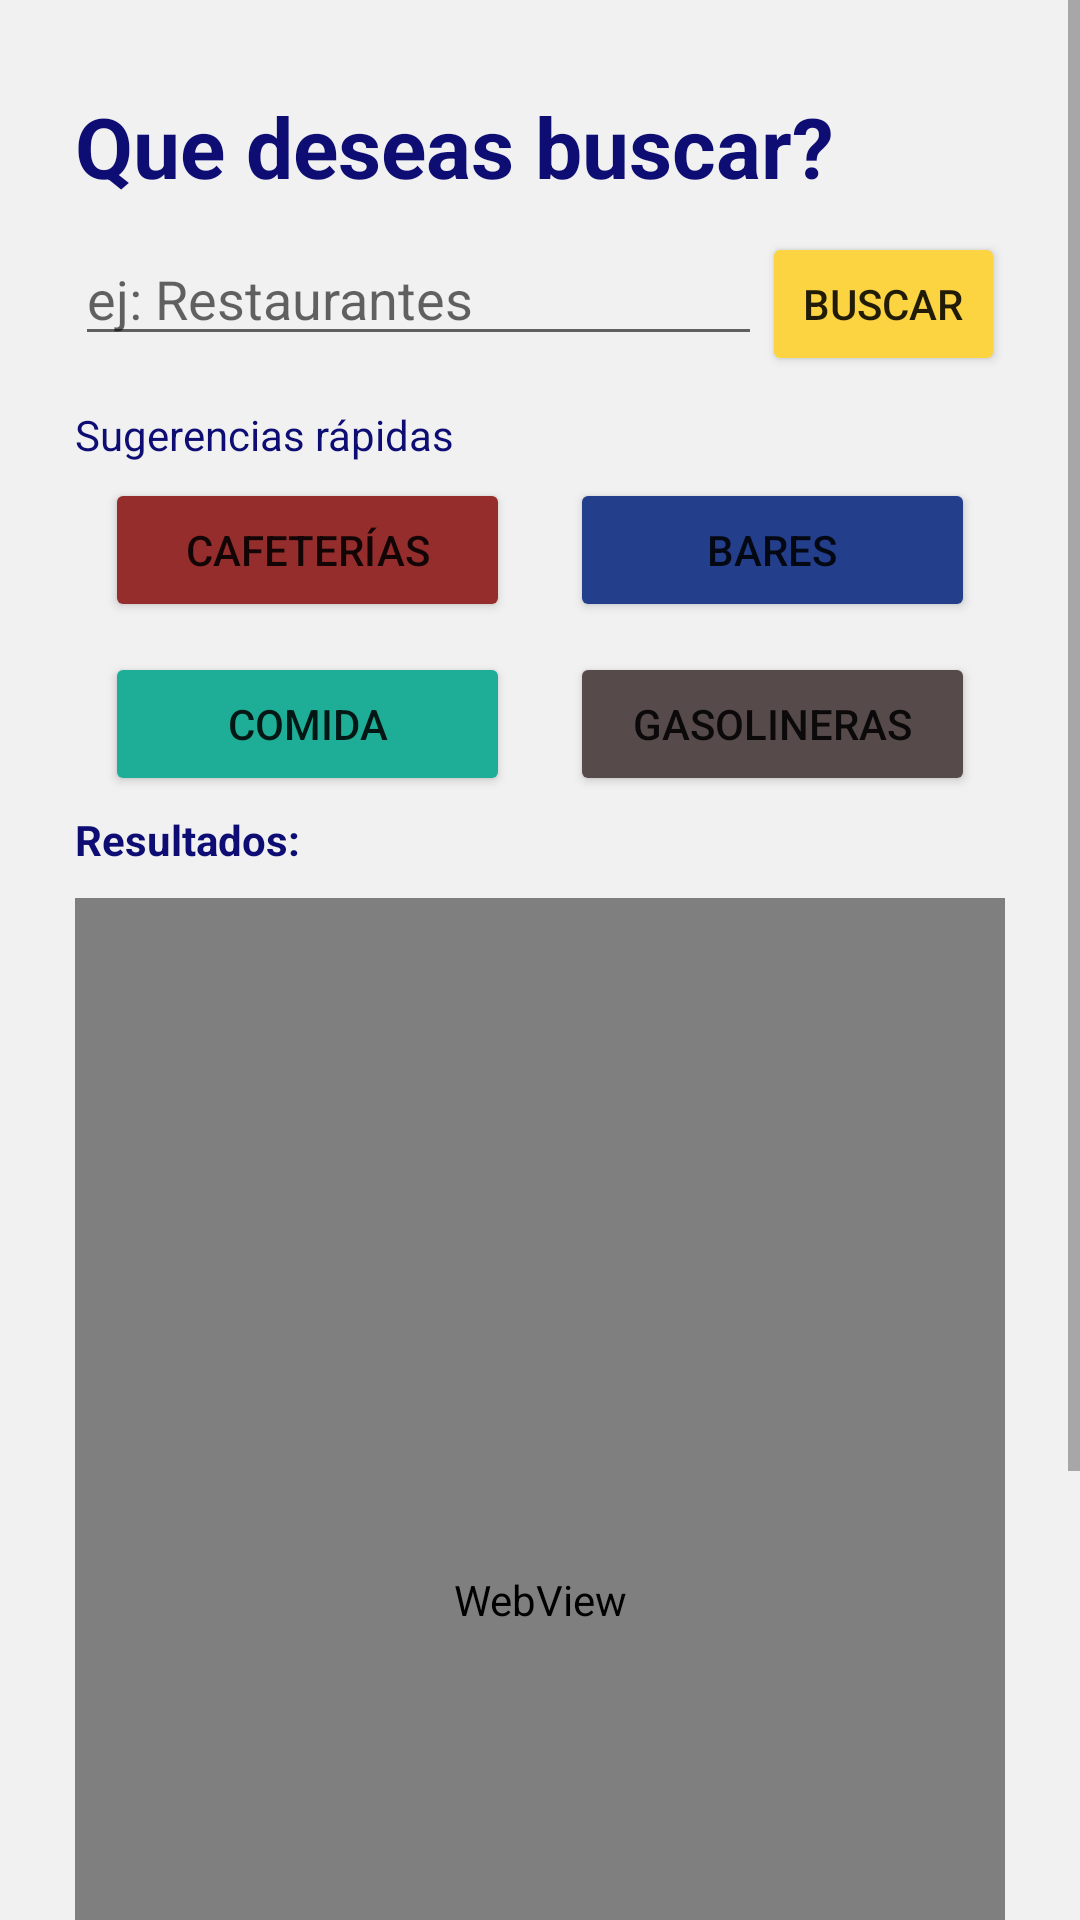

Reconstruct the res/layout file that produces this screen, plus the resources it refers to.
<!-- AndroidManifest.xml: application theme Theme.AppEvaPar2 -->
<!-- res/layout/activity_buscador.xml -->
<?xml version="1.0" encoding="utf-8"?>
<androidx.constraintlayout.widget.ConstraintLayout xmlns:android="http://schemas.android.com/apk/res/android"
    xmlns:app="http://schemas.android.com/apk/res-auto"
    xmlns:tools="http://schemas.android.com/tools"
    android:layout_width="match_parent"
    android:layout_height="match_parent"
    tools:context=".BuscadorActivity">

    <ScrollView
        android:layout_width="match_parent"
        android:layout_height="match_parent"
        android:background="#F1F1F1"
        tools:layout_editor_absoluteX="0dp"
        tools:layout_editor_absoluteY="0dp">

        <LinearLayout
            android:layout_width="match_parent"
            android:layout_height="match_parent"
            android:orientation="vertical"
            android:paddingLeft="25dp"
            android:paddingTop="10dp"
            android:paddingRight="25dp"
            android:paddingBottom="10dp">

            <TextView
                android:id="@+id/textView5"
                android:layout_width="match_parent"
                android:layout_height="wrap_content"
                android:layout_marginTop="20dp"
                android:layout_marginBottom="10dp"
                android:text="Que deseas buscar?"
                android:textColor="#0d0d73"
                android:textSize="28sp"
                android:textStyle="bold" />

            <LinearLayout
                android:layout_width="match_parent"
                android:layout_height="wrap_content"
                android:layout_marginBottom="10dp"
                android:orientation="horizontal">

                <EditText
                    android:id="@+id/txtBarraBuscador"
                    android:layout_width="229dp"
                    android:layout_height="wrap_content"
                    android:ems="10"
                    android:hint="ej: Restaurantes"
                    android:inputType="textPersonName"
                    android:textColor="#0d0d73" />

                <Button
                    android:id="@+id/btnBuscarBuscador"
                    android:layout_width="109dp"
                    android:layout_height="wrap_content"
                    android:layout_weight="1"
                    android:backgroundTint="#FCD340"
                    android:onClick="buscarSitio"
                    android:text="Buscar" />
            </LinearLayout>

            <TextView
                android:id="@+id/textView6"
                android:layout_width="match_parent"
                android:layout_height="wrap_content"
                android:text="Sugerencias rápidas"
                android:textColor="#0d0d73" />

            <LinearLayout
                android:layout_width="match_parent"
                android:layout_height="wrap_content"
                android:orientation="horizontal">

                <Button
                    android:id="@+id/btnSug1Buscador"
                    android:layout_width="120dp"
                    android:layout_height="match_parent"
                    android:layout_marginLeft="10dp"
                    android:layout_marginTop="5dp"
                    android:layout_marginRight="10dp"
                    android:layout_marginBottom="5dp"
                    android:layout_weight="1"
                    android:backgroundTint="#962d2d"
                    android:onClick="buscarSugerencia1"
                    android:text="Cafeterías" />

                <Button
                    android:id="@+id/btnSug2Buscador"
                    android:layout_width="120dp"
                    android:layout_height="wrap_content"
                    android:layout_marginLeft="10dp"
                    android:layout_marginTop="5dp"
                    android:layout_marginRight="10dp"
                    android:layout_marginBottom="5dp"
                    android:layout_weight="1"
                    android:backgroundTint="#233e8b"
                    android:onClick="buscarSugerencia2"
                    android:text="Bares" />
            </LinearLayout>

            <LinearLayout
                android:layout_width="match_parent"
                android:layout_height="wrap_content"
                android:orientation="horizontal">

                <Button
                    android:id="@+id/btnSug3Buscador"
                    android:layout_width="120dp"
                    android:layout_height="match_parent"
                    android:layout_marginLeft="10dp"
                    android:layout_marginTop="5dp"
                    android:layout_marginRight="10dp"
                    android:layout_marginBottom="5dp"
                    android:layout_weight="1"
                    android:backgroundTint="#1eae98"
                    android:onClick="buscarSugerencia3"
                    android:text="Comida" />

                <Button
                    android:id="@+id/btnSug4Buscador"
                    android:layout_width="120dp"
                    android:layout_height="wrap_content"
                    android:layout_marginLeft="10dp"
                    android:layout_marginTop="5dp"
                    android:layout_marginRight="10dp"
                    android:layout_marginBottom="5dp"
                    android:layout_weight="1"
                    android:backgroundTint="#564a4a"
                    android:onClick="buscarSugerencia4"
                    android:text="Gasolineras" />
            </LinearLayout>

            <TextView
                android:id="@+id/textView7"
                android:layout_width="match_parent"
                android:layout_height="wrap_content"
                android:text="Resultados:"
                android:textColor="#0d0d73"
                android:textStyle="bold" />

            <WebView
                android:id="@+id/wvResultadosBuscador"
                android:layout_width="match_parent"
                android:layout_height="468dp"
                android:layout_marginTop="10dp"
                android:layout_marginBottom="10dp" />

            <Button
                android:id="@+id/btnRegresarBuscador"
                android:layout_width="match_parent"
                android:layout_height="wrap_content"
                android:backgroundTint="#0d0d73"
                android:onClick="cerrarBuscador"
                android:text="Regresar" />
        </LinearLayout>
    </ScrollView>
</androidx.constraintlayout.widget.ConstraintLayout>
<!-- resources referenced by this layout -->
<resources>
  <style name="Theme.AppEvaPar2" parent="Theme.MaterialComponents.DayNight.DarkActionBar">
          
          <item name="colorPrimary">@color/purple_500</item>
          <item name="colorPrimaryVariant">@color/purple_700</item>
          <item name="colorOnPrimary">@color/white</item>
          
          <item name="colorSecondary">@color/teal_200</item>
          <item name="colorSecondaryVariant">@color/teal_700</item>
          <item name="colorOnSecondary">@color/black</item>
          
          <item name="android:statusBarColor" tools:targetApi="l">?attr/colorPrimaryVariant</item>
          
      </style>
  <!-- not gathered from this repository: default colours our renderer supplied (Android Studio template values) -->
  <color name="purple_500">#FF6200EE</color>
  <color name="purple_700">#FF3700B3</color>
  <color name="teal_200">#FF03DAC5</color>
  <color name="teal_700">#FF018786</color>
  <color name="black">#FF000000</color>
  <color name="white">#FFFFFFFF</color>
</resources>
